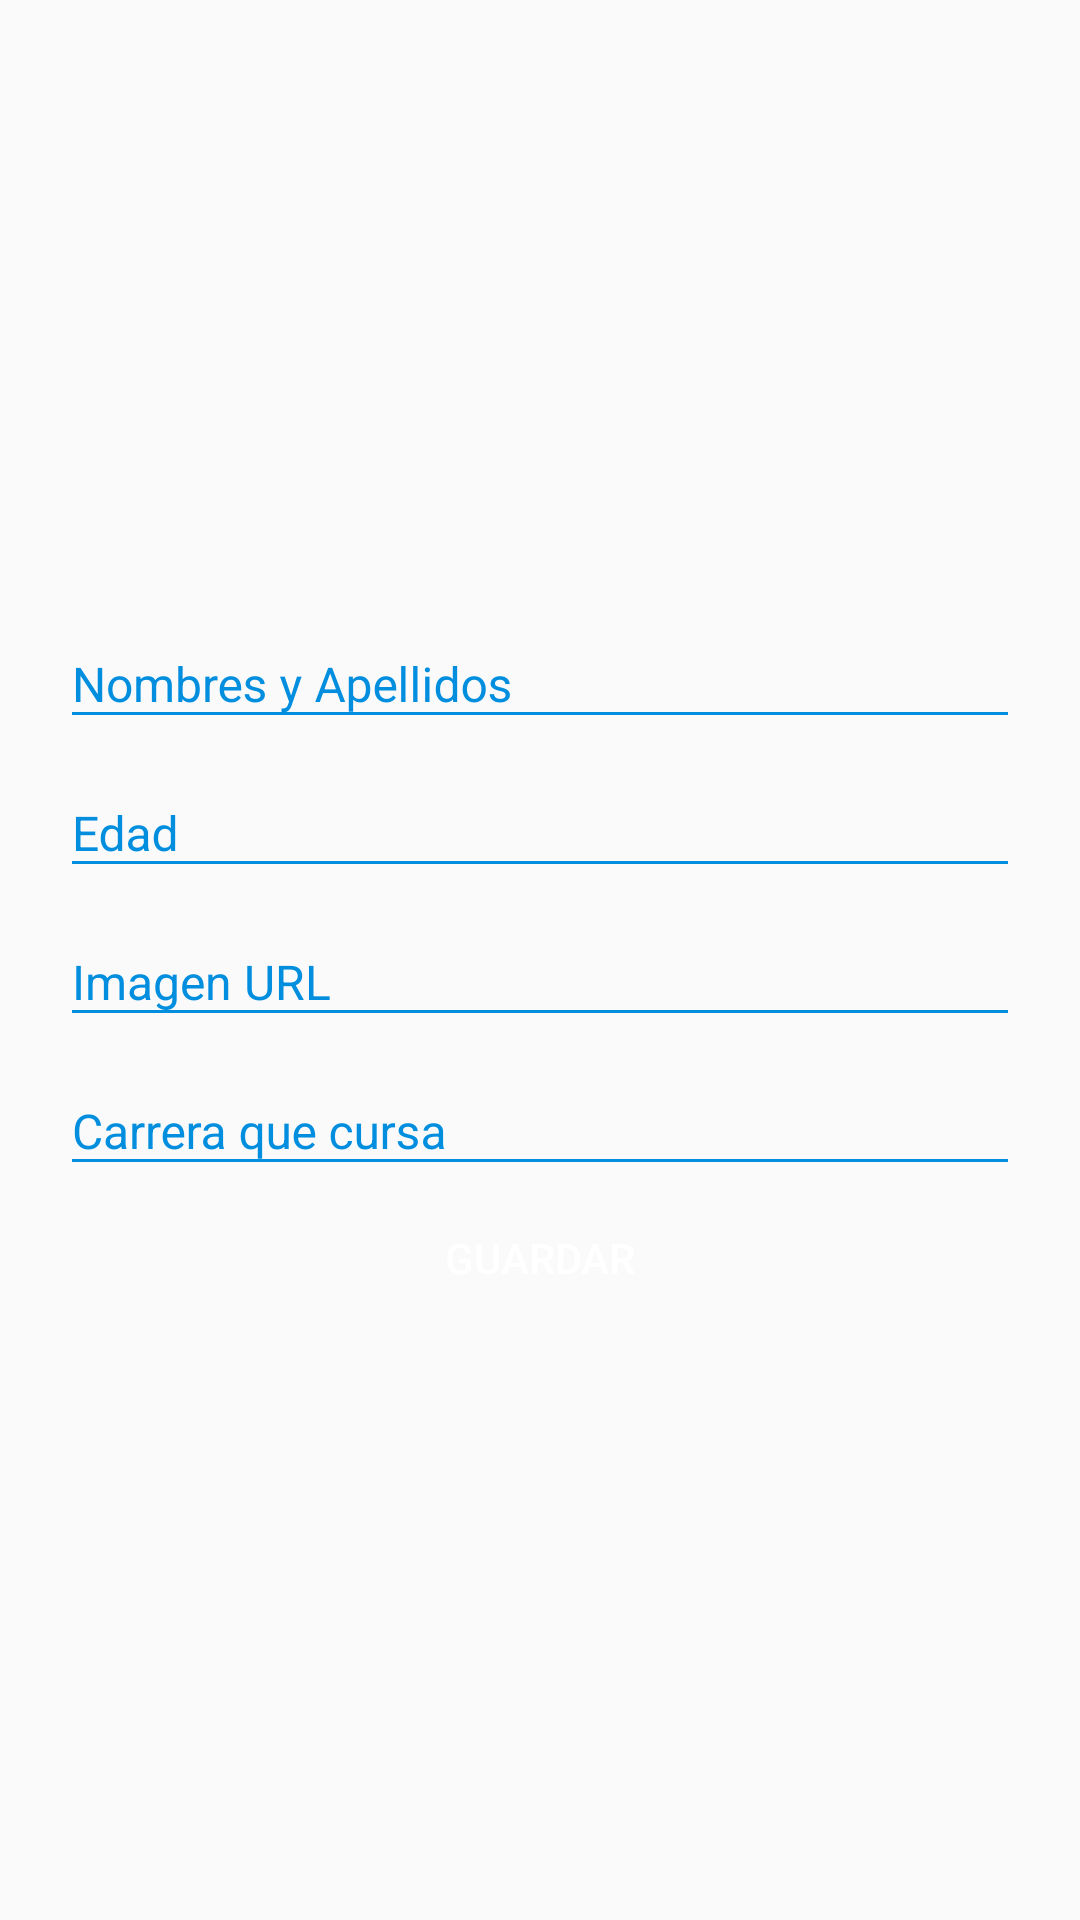

Layout XML and referenced resources for this Android screen:
<!-- AndroidManifest.xml: application theme AppTheme -->
<!-- res/layout/activity_add_person.xml -->
<?xml version="1.0" encoding="utf-8"?>

<android.support.constraint.ConstraintLayout xmlns:android="http://schemas.android.com/apk/res/android"
    xmlns:tools="http://schemas.android.com/tools"
    android:layout_width="match_parent"
    android:layout_height="match_parent"
    tools:context="com.apps.skadied.girlshub.ui.activities.AddPersonActivity">

    <ScrollView
        android:layout_width="match_parent"
        android:layout_height="match_parent"
        android:fillViewport="true">

        <LinearLayout
            android:gravity="center"
            android:paddingLeft="20dp"
            android:paddingRight="20dp"
            android:orientation="vertical"
            android:layout_width="match_parent"
            android:layout_height="match_parent">

            <android.support.design.widget.TextInputLayout
                android:layout_width="match_parent"
                android:layout_height="wrap_content"
                android:layout_marginBottom="@dimen/activity_login_text_input_layout_margin"
                android:theme="@style/TextLabel">

                <android.support.design.widget.TextInputEditText
                    android:id="@+id/name"
                    android:layout_width="match_parent"
                    android:layout_height="wrap_content"
                    android:hint="Nombres y Apellidos"
                    android:inputType="textEmailAddress"
                    android:textColor="@color/textColor"
                    android:textSize="16sp" />

            </android.support.design.widget.TextInputLayout>

            <android.support.design.widget.TextInputLayout
                android:layout_width="match_parent"
                android:layout_height="wrap_content"
                android:layout_marginBottom="@dimen/activity_login_text_input_layout_margin"
                android:theme="@style/TextLabel">

                <android.support.design.widget.TextInputEditText
                    android:id="@+id/age"
                    android:layout_width="match_parent"
                    android:layout_height="wrap_content"
                    android:hint="Edad"
                    android:inputType="number"
                    android:textColor="@color/textColor"
                    android:textSize="16sp" />

            </android.support.design.widget.TextInputLayout>

            <android.support.design.widget.TextInputLayout
                android:layout_width="match_parent"
                android:layout_height="wrap_content"
                android:layout_marginBottom="@dimen/activity_login_text_input_layout_margin"
                android:theme="@style/TextLabel">

                <android.support.design.widget.TextInputEditText
                    android:id="@+id/photo_url"
                    android:layout_width="match_parent"
                    android:layout_height="wrap_content"
                    android:hint="Imagen URL"
                    android:inputType="textUri"
                    android:textColor="@color/textColor"
                    android:textSize="16sp" />

            </android.support.design.widget.TextInputLayout>

            <android.support.design.widget.TextInputLayout
                android:layout_width="match_parent"
                android:layout_height="wrap_content"
                android:layout_marginBottom="@dimen/activity_login_text_input_layout_margin"
                android:theme="@style/TextLabel">

                <android.support.design.widget.TextInputEditText
                    android:id="@+id/career"
                    android:layout_width="match_parent"
                    android:layout_height="wrap_content"
                    android:hint="Carrera que cursa"
                    android:inputType="textUri"
                    android:textColor="@color/textColor"
                    android:textSize="16sp" />

            </android.support.design.widget.TextInputLayout>

            <Button
                android:id="@+id/save"
                android:background="@drawable/login_button_styles"
                android:textColor="@color/white"
                android:text="Guardar"
                android:layout_width="wrap_content"
                android:layout_height="wrap_content" />

        </LinearLayout>

    </ScrollView>
</android.support.constraint.ConstraintLayout>
<!-- resources referenced by this layout -->
<resources>
  <color name="textColor">#797979</color>
  <color name="white">#FFFFFF</color>
  <style name="TextLabel" parent="TextAppearance.AppCompat">
          
          <item name="android:textColorHint">@color/colorPrimary</item>
          <item name="android:textSize">18sp</item>
          
          <item name="colorAccent">@color/colorPrimary</item>
          <item name="colorControlNormal">@color/colorPrimary</item>
          <item name="colorControlActivated">@color/colorPrimary</item>
      </style>
  <style name="AppTheme" parent="Theme.AppCompat.Light.DarkActionBar">
          
          <item name="colorPrimary">@color/colorPrimary</item>
          <item name="colorPrimaryDark">@color/colorPrimaryDark</item>
          <item name="colorAccent">@color/colorAccent</item>
      </style>
  <color name="colorPrimary">#028edf</color>
  <color name="colorPrimaryDark">#0061ac</color>
  <color name="colorAccent">#FF4081</color>
</resources>
